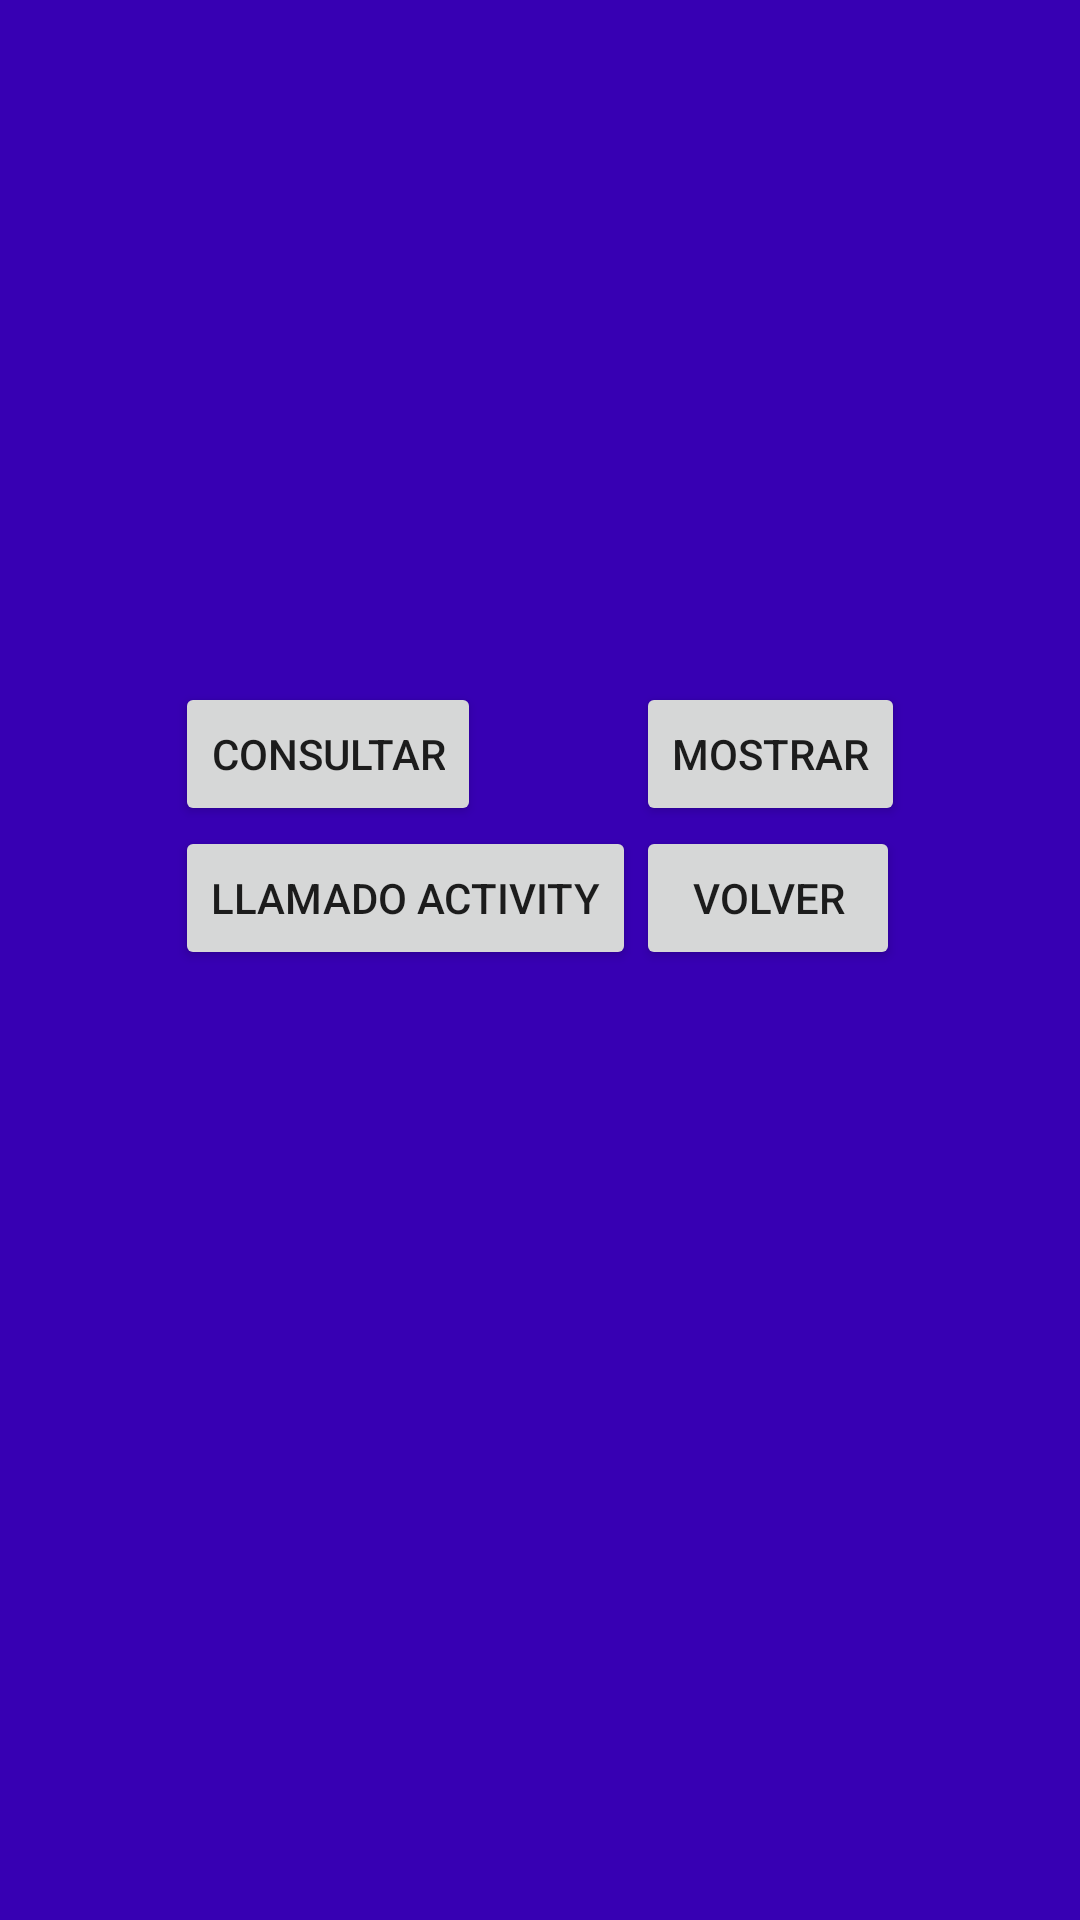

Produce the Android XML layout that renders to this screen, including the resource entries it uses.
<!-- AndroidManifest.xml: application theme AppTheme -->
<!-- res/layout/fragment_frag_s.xml -->
<FrameLayout xmlns:android="http://schemas.android.com/apk/res/android"
    xmlns:tools="http://schemas.android.com/tools"
    android:layout_width="match_parent"
    android:layout_height="match_parent"
    tools:context="com.example.yourwelcome.FragSPA"
    android:background="@color/colorPrimaryDark">

    

    <LinearLayout
        android:layout_width="wrap_content"
        android:layout_height="wrap_content"
        android:layout_gravity="center"
        android:gravity="center_vertical"
        android:orientation="vertical">

        <GridLayout
            android:id="@+id/GridLayout1"
            android:layout_width="match_parent"
            android:layout_height="match_parent"
            android:layout_gravity="center"
            android:columnCount="2"
            android:foregroundGravity="center_horizontal"
            android:orientation="vertical"
            android:rowCount="2"
            tools:context=".GridXMLActivity">

            <Button
                android:id="@+id/btnSearch"
                android:layout_gravity="left|top"
                android:text="Consultar" />

            <Button
                android:id="@+id/btnLlamadoA"
                android:layout_gravity="left|top"
                android:text="Llamado activity" />

            <Button
                android:id="@+id/btnViewOptions"
                android:layout_gravity="left|top"
                android:text="Mostrar" />

            <Button
                android:id="@+id/btnVolverGrag"
                android:layout_gravity="left|top"
                android:onClick="VolverFrag"
                android:text="Volver"
                tools:ignore="OnClick" />

        </GridLayout>

        <EditText
            android:id="@+id/edName"
            android:layout_width="match_parent"
            android:layout_height="wrap_content"
            android:ems="10"
            android:visibility="invisible"
            android:inputType="textPersonName"
            android:hint="Name" />

        <Button
            android:id="@+id/bntInsertar"
            android:layout_width="match_parent"
            android:visibility="invisible"
            android:layout_height="wrap_content"
            android:text="Guardar" />

    </LinearLayout>

</FrameLayout>
<!-- resources referenced by this layout -->
<resources>
  <style name="AppTheme" parent="Theme.AppCompat.Light.NoActionBar">
      </style>
  <!-- not gathered from this repository: default colours our renderer supplied (Android Studio template values) -->
  <color name="colorPrimaryDark">#FF3700B3</color>
</resources>
